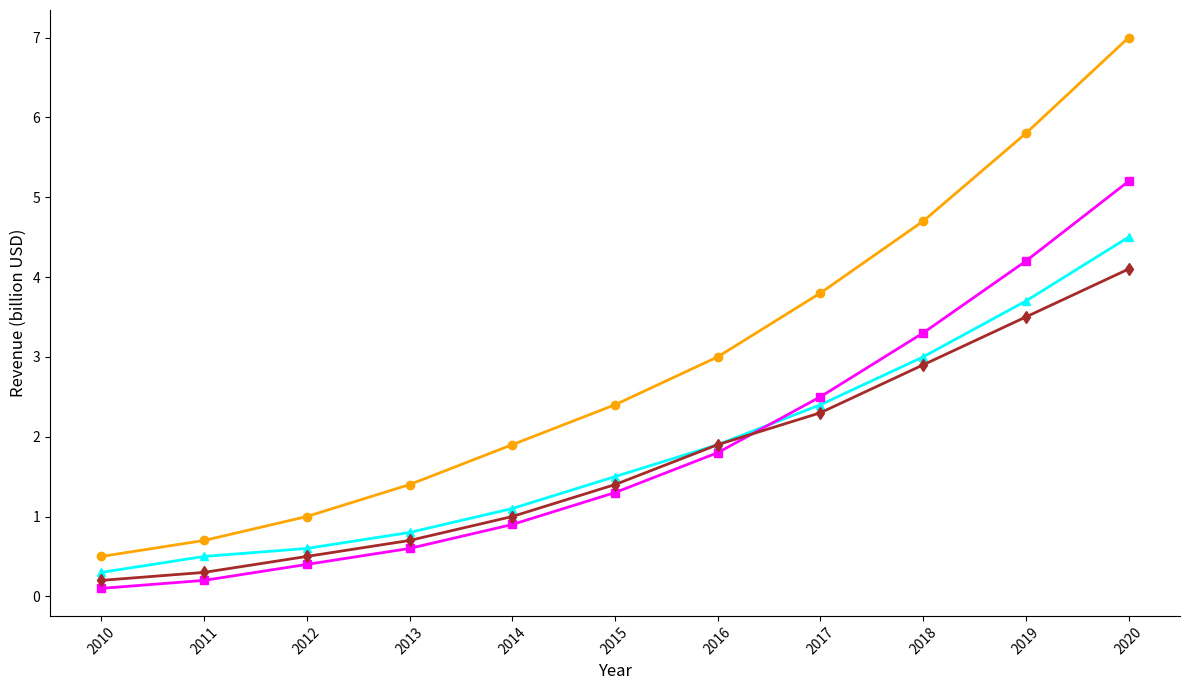

Here is the Python script that generated this plot:
import numpy as np
import matplotlib.pyplot as plt

years = np.arange(2010, 2021)

esports_revenue = np.array([0.5, 0.7, 1.0, 1.4, 1.9, 2.4, 3.0, 3.8, 4.7, 5.8, 7.0])
robot_combat_revenue = np.array([0.3, 0.5, 0.6, 0.8, 1.1, 1.5, 1.9, 2.4, 3.0, 3.7, 4.5])
drone_racing_revenue = np.array([0.1, 0.2, 0.4, 0.6, 0.9, 1.3, 1.8, 2.5, 3.3, 4.2, 5.2])
ar_sports_revenue = np.array([0.2, 0.3, 0.5, 0.7, 1.0, 1.4, 1.9, 2.3, 2.9, 3.5, 4.1])

fig, ax = plt.subplots(figsize=(12, 7))

ax.plot(years, esports_revenue, marker='o', linestyle='-', color='orange', linewidth=2)
ax.plot(years, robot_combat_revenue, marker='^', linestyle='-', color='cyan', linewidth=2)
ax.plot(years, drone_racing_revenue, marker='s', linestyle='-', color='magenta', linewidth=2)
ax.plot(years, ar_sports_revenue, marker='d', linestyle='-', color='brown', linewidth=2)

ax.set_xlabel('Year', fontsize=12)
ax.set_ylabel('Revenue (billion USD)', fontsize=12)

ax.set_xticks(years)
ax.set_xticklabels(years, rotation=45)

ax.spines['top'].set_visible(False)
ax.spines['right'].set_visible(False)

plt.tight_layout()
plt.show()
